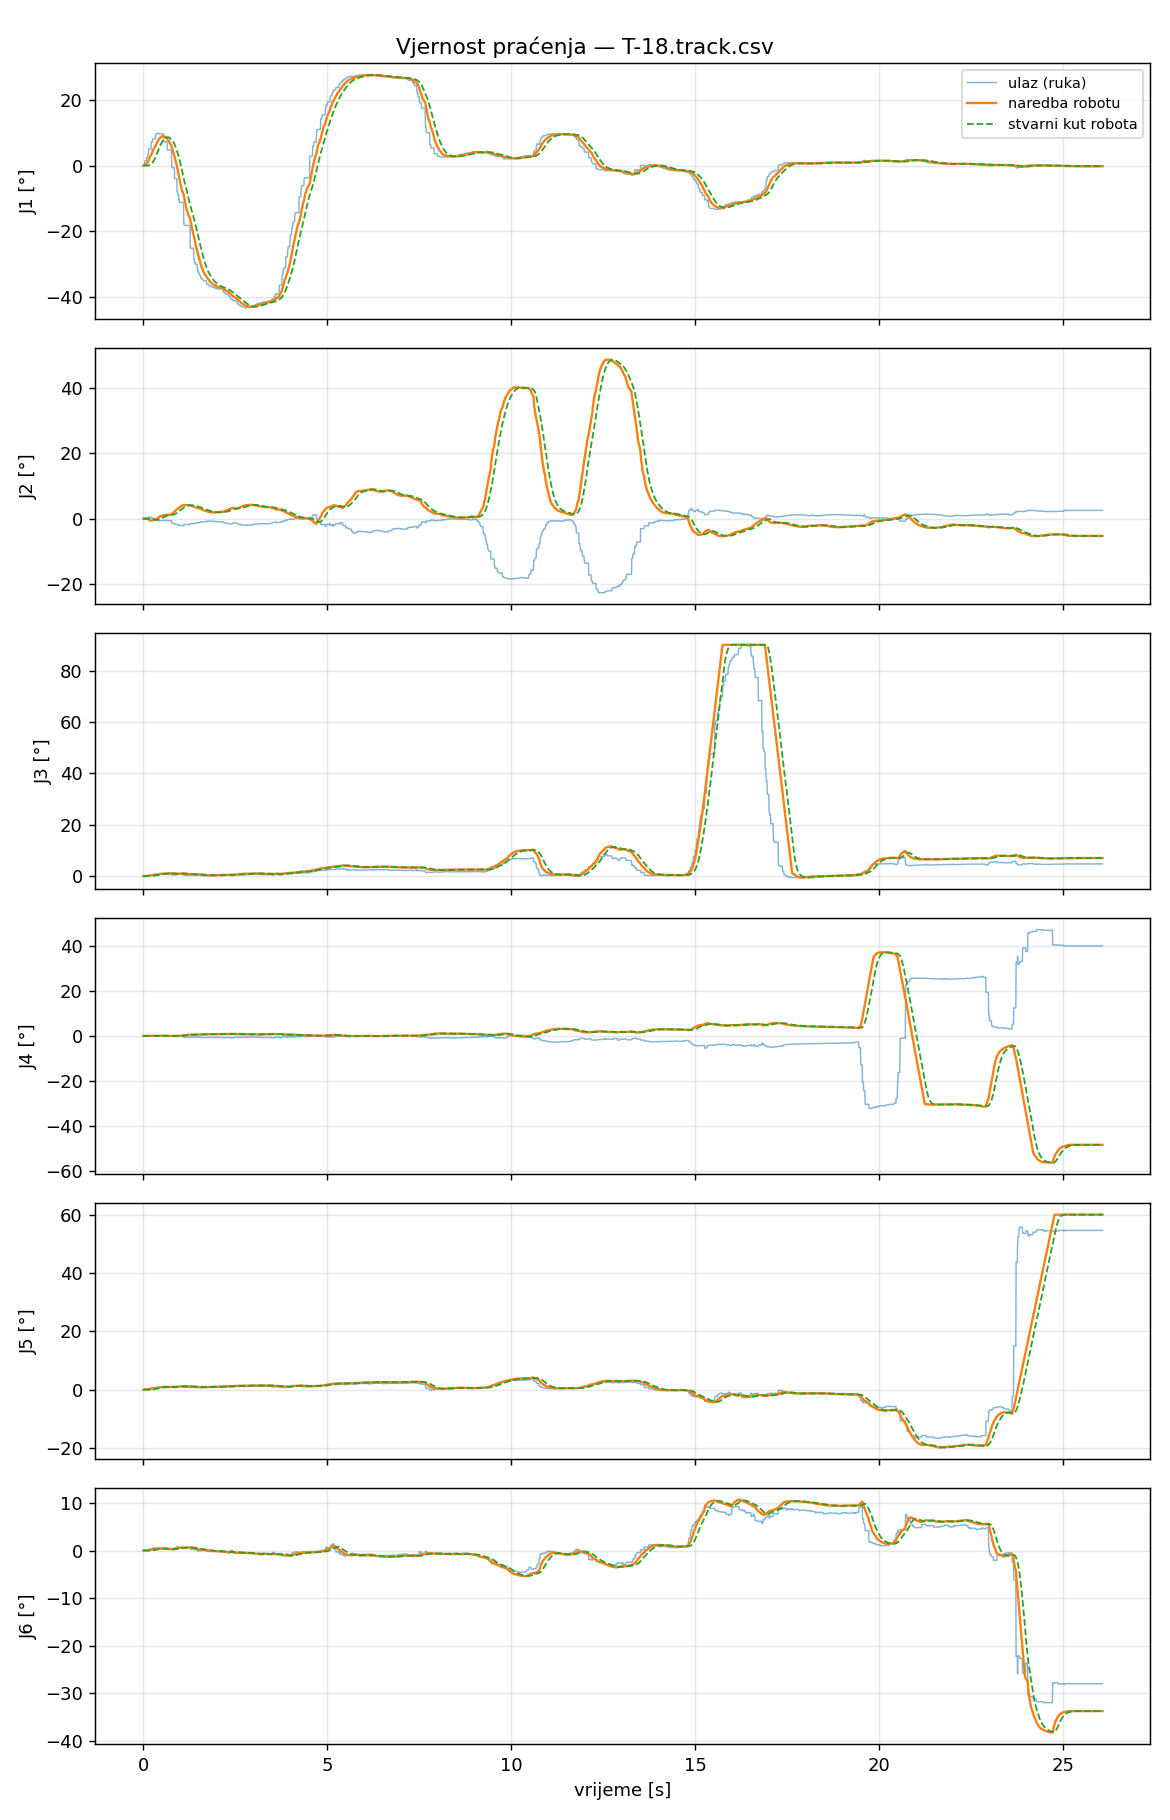

The data file committed next to this chart (first rows):
t_s, t_capture, in_J1_deg, filt_J1_deg, target_J1_deg, cmd_J1_deg, act_J1_deg, ratelim_J1, rangeclamp_J1, halted_J1, in_J2_deg, filt_J2_deg, target_J2_deg, cmd_J2_deg, act_J2_deg, ratelim_J2, rangeclamp_J2, halted_J2, in_J3_deg, filt_J3_deg, target_J3_deg, cmd_J3_deg, act_J3_deg, ratelim_J3
0.000000, 1788533100, 0.0000, 0.0000, 0.0000, 0.0000, 0.0000, 0, 0, 0, 0.0000, 0.0000, 0.0000, 0.0000, 0.0000, 0, 0, 0, 0.0000, 0.0000, 0.0000, 0.0000, 0.0000, 0
0.008982, 1788533100, 0.0000, 0.0000, 0.0000, 0.0000, 0.0000, 0, 0, 0, 0.0000, 0.0000, 0.0000, 0.0000, 0.0000, 0, 0, 0, 0.0000, 0.0000, 0.0000, 0.0000, 0.0000, 0
0.01635, 1788533100, 0.0000, 0.0000, 0.0000, 0.0000, 0.0000, 0, 0, 0, 0.0000, 0.0000, 0.0000, 0.0000, 0.0000, 0, 0, 0, 0.0000, 0.0000, 0.0000, 0.0000, 0.0000, 0
0.02456, 1788533100, 0.3593, 0.0630, 0.0630, 0.0630, 0.0000, 0, 0, 0, 0.1077, 0.0189, -0.0415, -0.0415, 0.0000, 0, 0, 0, 0.0037, 0.0006, 0.0010, 0.0010, 0.0000, 0
0.03265, 1788533100, 0.3593, 0.0774, 0.0774, 0.0774, 0.0000, 0, 0, 0, 0.1077, 0.0232, -0.0510, -0.0510, 0.0000, 0, 0, 0, 0.0037, 0.0008, 0.0012, 0.0012, 0.0000, 0
0.04085, 1788533100, 1.446, 0.1973, 0.1973, 0.1973, 0.0000, 0, 0, 0, -0.0745, 0.0146, -0.0322, -0.0322, 0.0000, 0, 0, 0, -0.0186, -0.0009, -0.0014, -0.0014, 0.0000, 0
0.04837, 1788533100, 1.446, 0.2572, 0.2572, 0.2572, 0.0000, 0, 0, 0, -0.0745, 0.0104, -0.0228, -0.0228, -0.0000, 0, 0, 0, -0.0186, -0.0017, -0.0026, -0.0026, -0.0000, 0
0.05711, 1788533100, 1.446, 0.3189, 0.3189, 0.3189, 0.0001, 0, 0, 0, -0.0745, 0.0060, -0.0132, -0.0132, -0.0000, 0, 0, 0, -0.0186, -0.0026, -0.0039, -0.0039, -0.0000, 0
0.06517, 1788533100, 1.446, 0.3702, 0.3702, 0.3702, 0.0002, 0, 0, 0, -0.0745, 0.0023, -0.0051, -0.0051, -0.0000, 0, 0, 0, -0.0186, -0.0033, -0.0050, -0.0050, -0.0000, 0
0.07281, 1788533100, 1.446, 0.4222, 0.4222, 0.4222, 0.0008, 0, 0, 0, -0.0745, -0.0014, 0.0030, 0.0030, -0.0001, 0, 0, 0, -0.0186, -0.0041, -0.0061, -0.0061, -0.0000, 0
0.08035, 1788533100, 1.446, 0.4714, 0.4714, 0.4714, 0.0017, 0, 0, 0, -0.0745, -0.0049, 0.0107, 0.0107, -0.0003, 0, 0, 0, -0.0186, -0.0048, -0.0072, -0.0072, -0.0000, 0
0.08844, 1788533100, 2.458, 0.6557, 0.6557, 0.6557, 0.0028, 0, 0, 0, 0.2489, 0.0185, -0.0408, -0.0408, -0.0004, 0, 0, 0, 0.0666, 0.0018, 0.0027, 0.0027, -0.0000, 0
0.09643, 1788533100, 2.458, 0.7425, 0.7425, 0.7425, 0.0049, 0, 0, 0, 0.2489, 0.0296, -0.0651, -0.0651, -0.0006, 0, 0, 0, 0.0666, 0.0049, 0.0074, 0.0074, -0.0000, 0
0.1045, 1788533100, 2.458, 0.9101, 0.9101, 0.9101, 0.0081, 0, 0, 0, 0.2489, 0.0509, -0.1119, -0.1119, -0.0008, 0, 0, 0, 0.0666, 0.0109, 0.0163, 0.0163, -0.0001, 0
0.1126, 1788533100, 2.458, 0.9848, 0.9848, 0.9848, 0.0127, 0, 0, 0, 0.2489, 0.0603, -0.1328, -0.1328, -0.0011, 0, 0, 0, 0.0666, 0.0136, 0.0203, 0.0203, -0.0001, 0
0.1211, 1788533100, 3.409, 1.197, 1.197, 1.197, 0.0173, 0, 0, 0, 0.2842, 0.0798, -0.1755, -0.1755, -0.0014, 0, 0, 0, 0.1373, 0.0243, 0.0365, 0.0365, -0.0001, 0
0.1292, 1788533100, 3.409, 1.298, 1.298, 1.298, 0.0278, 0, 0, 0, 0.2842, 0.0890, -0.1958, -0.1958, -0.0021, 0, 0, 0, 0.1373, 0.0294, 0.0441, 0.0441, -0.0001, 0
0.1368, 1788533100, 3.409, 1.4, 1.4, 1.4, 0.0361, 0, 0, 0, 0.2842, 0.0984, -0.2164, -0.2164, -0.0027, 0, 0, 0, 0.1373, 0.0346, 0.0519, 0.0519, -0.0001, 0
0.1447, 1788533100, 4.943, 1.74, 1.74, 1.74, 0.0502, 0, 0, 0, 0.4847, 0.1350, -0.2971, -0.2971, -0.0041, 0, 0, 0, 0.2925, 0.0590, 0.0886, 0.0886, 0.0000, 0
0.1528, 1788533100, 4.943, 1.895, 1.895, 1.895, 0.0682, 0, 0, 0, 0.4847, 0.1518, -0.3339, -0.3339, -0.0060, 0, 0, 0, 0.2925, 0.0702, 0.1053, 0.1053, 0.0003, 0
0.1603, 1788533100, 4.943, 2.043, 2.043, 2.043, 0.0914, 0, 0, 0, 0.4847, 0.1677, -0.3690, -0.3690, -0.0089, 0, 0, 0, 0.2925, 0.0809, 0.1213, 0.1213, 0.0009, 0
0.1686, 1788533100, 4.943, 2.431, 2.431, 2.431, 0.1206, 0, 0, 0, 0.4847, 0.2096, -0.4611, -0.4611, -0.0129, 0, 0, 0, 0.2925, 0.1088, 0.1632, 0.1632, 0.0017, 0
0.1769, 1788533100, 4.943, 2.65, 2.65, 2.65, 0.1569, 0, 0, 0, 0.4847, 0.2332, -0.5131, -0.5131, -0.0182, 0, 0, 0, 0.2925, 0.1246, 0.1868, 0.1868, 0.0031, 0
0.1846, 1788533100, 4.943, 2.761, 2.761, 2.761, 0.2008, 0, 0, 0, 0.4847, 0.2453, -0.5396, -0.5396, -0.0251, 0, 0, 0, 0.2925, 0.1326, 0.1989, 0.1989, 0.0050, 0
0.1931, 1788533100, 4.943, 2.875, 2.875, 2.875, 0.2534, 0, 0, 0, 0.4847, 0.2575, -0.5666, -0.5666, -0.0338, 0, 0, 0, 0.2925, 0.1408, 0.2112, 0.2112, 0.0076, 0
0.2006, 1788533100, 4.943, 2.971, 2.971, 2.971, 0.2989, 0, 0, 0, 0.4847, 0.2680, -0.5895, -0.5895, -0.0417, 0, 0, 0, 0.2925, 0.1478, 0.2216, 0.2216, 0.0100, 0
0.2088, 1788533100, 4.943, 3.074, 3.074, 3.074, 0.3686, 0, 0, 0, 0.4847, 0.2790, -0.6139, -0.6139, -0.0541, 0, 0, 0, 0.2925, 0.1551, 0.2327, 0.2327, 0.0141, 0
0.2173, 1788533100, 7.271, 3.281, 3.281, 3.281, 0.4487, 0, 0, 0, 0.1723, 0.2739, -0.6025, -0.6025, -0.0689, 0, 0, 0, 0.5359, 0.1736, 0.2604, 0.2604, 0.0192, 0
0.225, 1788533100, 7.271, 3.637, 3.637, 3.637, 0.5393, 0, 0, 0, 0.1723, 0.2650, -0.5829, -0.5829, -0.0860, 0, 0, 0, 0.5359, 0.2054, 0.3080, 0.3080, 0.0252, 0
0.2326, 1788533100, 7.271, 3.806, 3.806, 3.806, 0.6398, 0, 0, 0, 0.1723, 0.2607, -0.5736, -0.5736, -0.1054, 0, 0, 0, 0.5359, 0.2204, 0.3306, 0.3306, 0.0323, 0
0.241, 1788533100, 7.271, 3.976, 3.976, 3.976, 0.7496, 0, 0, 0, 0.1723, 0.2565, -0.5643, -0.5643, -0.1269, 0, 0, 0, 0.5359, 0.2356, 0.3533, 0.3533, 0.0403, 0
0.2486, 1788533100, 7.271, 4.138, 4.138, 4.138, 0.8686, 0, 0, 0, 0.1723, 0.2525, -0.5554, -0.5554, -0.1499, 0, 0, 0, 0.5359, 0.2500, 0.3749, 0.3749, 0.0493, 0
0.2566, 1788533100, 8.12, 4.532, 4.532, 4.532, 0.9987, 0, 0, 0, -0.0218, 0.2259, -0.4970, -0.4970, -0.1740, 0, 0, 0, 0.4368, 0.2681, 0.4021, 0.4021, 0.0597, 0
0.2646, 1788533100, 8.12, 4.708, 4.708, 4.708, 1.14, 0, 0, 0, -0.0218, 0.2141, -0.4710, -0.4710, -0.1988, 0, 0, 0, 0.4368, 0.2761, 0.4142, 0.4142, 0.0715, 0
0.2727, 1788533100, 8.12, 4.898, 4.898, 4.898, 1.254, 0, 0, 0, -0.0218, 0.2013, -0.4428, -0.4428, -0.2175, 0, 0, 0, 0.4368, 0.2849, 0.4273, 0.4273, 0.0813, 0
0.2807, 1788533100, 8.12, 5.036, 5.036, 5.036, 1.413, 0, 0, 0, -0.0218, 0.1920, -0.4224, -0.4224, -0.2425, 0, 0, 0, 0.4368, 0.2912, 0.4368, 0.4368, 0.0956, 0
0.2895, 1788533100, 8.12, 5.207, 5.207, 5.207, 1.585, 0, 0, 0, -0.0218, 0.1805, -0.3971, -0.3971, -0.2665, 0, 0, 0, 0.4368, 0.2990, 0.4485, 0.4485, 0.1113, 0
0.297, 1788533100, 8.12, 5.347, 5.347, 5.347, 1.769, 0, 0, 0, -0.0218, 0.1710, -0.3763, -0.3763, -0.2889, 0, 0, 0, 0.4368, 0.3055, 0.4582, 0.4582, 0.1283, 0
0.3046, 1788533100, 8.12, 5.476, 5.476, 5.476, 1.964, 0, 0, 0, -0.0218, 0.1624, -0.3572, -0.3572, -0.3094, 0, 0, 0, 0.4368, 0.3114, 0.4671, 0.4671, 0.1465, 0
0.3127, 1788533100, 8.12, 5.599, 5.599, 5.599, 2.168, 0, 0, 0, -0.0218, 0.1540, -0.3388, -0.3388, -0.3277, 0, 0, 0, 0.4368, 0.3171, 0.4757, 0.4757, 0.1655, 0
0.3213, 1788533100, 8.12, 5.832, 5.832, 5.832, 2.273, 0, 0, 0, -0.0218, 0.1382, -0.3041, -0.3041, -0.3360, 0, 0, 0, 0.4368, 0.3279, 0.4918, 0.4918, 0.1753, 0
0.3288, 1788533100, 8.12, 5.945, 5.945, 5.945, 2.543, 0, 0, 0, -0.0218, 0.1305, -0.2872, -0.2872, -0.3540, 0, 0, 0, 0.4368, 0.3331, 0.4996, 0.4996, 0.2004, 0
0.3369, 1788533100, 9.589, 6.136, 6.136, 6.136, 2.764, 0, 0, 0, -0.2415, 0.1115, -0.2454, -0.2454, -0.3654, 0, 0, 0, 0.6608, 0.3499, 0.5248, 0.5248, 0.2209, 0
0.3446, 1788533100, 9.589, 6.307, 6.307, 6.307, 2.991, 0, 0, 0, -0.2415, 0.0946, -0.2081, -0.2081, -0.3738, 0, 0, 0, 0.6608, 0.3648, 0.5472, 0.5472, 0.2418, 0
0.3525, 1788533100, 9.702, 6.47, 6.47, 6.47, 3.225, 0, 0, 0, -0.4023, 0.0715, -0.1574, -0.1574, -0.3787, 0, 0, 0, 0.6906, 0.3799, 0.5699, 0.5699, 0.2631, 0
0.3606, 1788533100, 9.702, 6.63, 6.63, 6.63, 3.462, 0, 0, 0, -0.4023, 0.0488, -0.1074, -0.1074, -0.3797, 0, 0, 0, 0.6906, 0.3948, 0.5923, 0.5923, 0.2848, 0
0.3692, 1788533100, 9.702, 6.919, 6.919, 6.919, 3.7, 0, 0, 0, -0.4023, 0.0075, -0.0166, -0.0166, -0.3768, 0, 0, 0, 0.6906, 0.4219, 0.6329, 0.6329, 0.3066, 0
0.3766, 1788533100, 9.702, 7.056, 7.056, 7.056, 3.935, 0, 0, 0, -0.4023, -0.0121, 0.0266, 0.0266, -0.3701, 0, 0, 0, 0.6906, 0.4348, 0.6522, 0.6522, 0.3286, 0
0.3849, 1788533100, 9.742, 7.31, 7.31, 7.31, 4.17, 0, 0, 0, -0.5376, -0.0603, 0.1327, 0.1327, -0.3591, 0, 0, 0, 0.6462, 0.4542, 0.6813, 0.6813, 0.3508, 0
0.3931, 1788533100, 9.742, 7.433, 7.433, 7.433, 4.403, 0, 0, 0, -0.5376, -0.0837, 0.1842, 0.1842, -0.3440, 0, 0, 0, 0.6462, 0.4636, 0.6954, 0.6954, 0.3734, 0
0.4016, 1788533100, 9.742, 7.546, 7.546, 7.546, 4.577, 0, 0, 0, -0.5376, -0.1055, 0.2321, 0.2321, -0.3297, 0, 0, 0, 0.6462, 0.4724, 0.7086, 0.7086, 0.3905, 0
0.4092, 1788533100, 9.742, 7.75, 7.75, 7.75, 4.807, 0, 0, 0, -0.5376, -0.1446, 0.3181, 0.3181, -0.3068, 0, 0, 0, 0.6462, 0.4881, 0.7321, 0.7321, 0.4134, 0
0.4172, 1788533100, 9.742, 7.848, 7.848, 7.848, 5.034, 0, 0, 0, -0.5376, -0.1634, 0.3596, 0.3596, -0.2799, 0, 0, 0, 0.6462, 0.4957, 0.7435, 0.7435, 0.4364, 0
0.4247, 1788533100, 9.654, 8.023, 8.023, 8.023, 5.256, 0, 0, 0, -0.6134, -0.2060, 0.4532, 0.4532, -0.2493, 0, 0, 0, 0.6773, 0.5128, 0.7693, 0.7693, 0.4594, 0
0.4328, 1788533100, 9.654, 8.104, 8.104, 8.104, 5.474, 0, 0, 0, -0.6134, -0.2255, 0.4962, 0.4962, -0.2154, 0, 0, 0, 0.6773, 0.5207, 0.7811, 0.7811, 0.4820, 0
0.441, 1788533100, 9.654, 8.303, 8.303, 8.303, 5.686, 0, 0, 0, -0.6134, -0.2743, 0.6036, 0.6036, -0.1785, 0, 0, 0, 0.6773, 0.5404, 0.8106, 0.8106, 0.5044, 0
0.4491, 1788533100, 9.654, 8.369, 8.369, 8.369, 5.893, 0, 0, 0, -0.6134, -0.2906, 0.6394, 0.6394, -0.1383, 0, 0, 0, 0.6773, 0.5470, 0.8205, 0.8205, 0.5266, 0
0.4571, 1788533100, 9.654, 8.432, 8.432, 8.432, 6.095, 0, 0, 0, -0.6134, -0.3061, 0.6735, 0.6735, -0.0949, 0, 0, 0, 0.6773, 0.5532, 0.8298, 0.8298, 0.5487, 0
0.4652, 1788533100, 9.654, 8.492, 8.492, 8.492, 6.292, 0, 0, 0, -0.6134, -0.3209, 0.7059, 0.7059, -0.0485, 0, 0, 0, 0.6773, 0.5592, 0.8388, 0.8388, 0.5705, 0
0.4732, 1788533100, 9.654, 8.654, 8.654, 8.654, 6.435, 0, 0, 0, -0.6134, -0.3609, 0.7939, 0.7939, -0.0123, 0, 0, 0, 0.6773, 0.5753, 0.8630, 0.8630, 0.5867, 0
... 3,190 more rows
